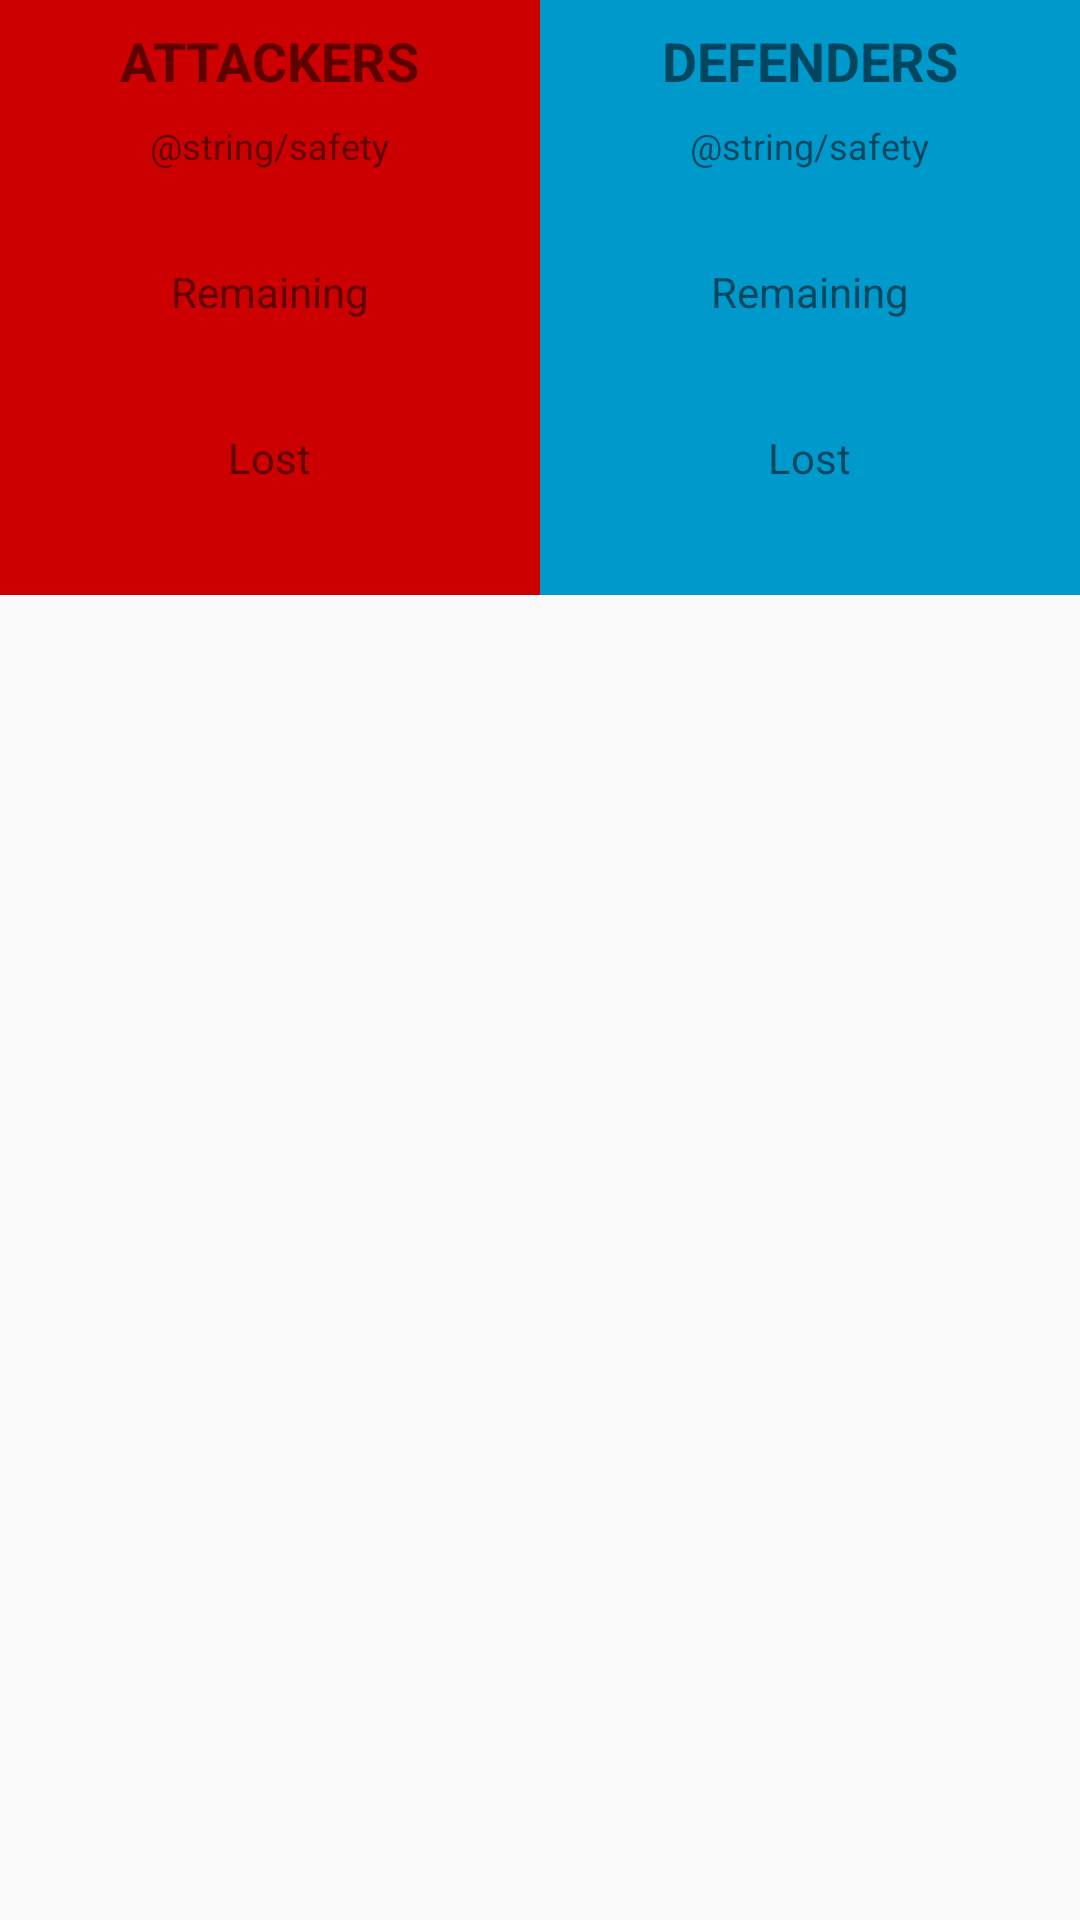

Layout XML and referenced resources for this Android screen:
<!-- AndroidManifest.xml: application theme AppTheme -->
<!-- res/layout/content_attack.xml -->
<?xml version="1.0" encoding="utf-8"?>
<LinearLayout android:layout_width="match_parent"
    android:layout_height="wrap_content"
    android:baselineAligned="false"
    android:orientation="horizontal"
    android:weightSum="100"
    xmlns:android="http://schemas.android.com/apk/res/android">

    <LinearLayout
        android:layout_width="0dp"
        android:layout_height="wrap_content"
        android:layout_weight="50"
        android:background="@color/attacker"
        android:orientation="vertical"
        android:paddingBottom="8dp"
        android:paddingTop="8dp">

        <TextView
            android:layout_width="wrap_content"
            android:layout_height="wrap_content"
            android:layout_gravity="center"
            android:text="@string/attacker_unit_count"
            android:textAllCaps="true"
            android:textSize="18sp"
            android:textStyle="bold" />

        <TextView
            android:layout_width="wrap_content"
            android:layout_height="wrap_content"
            android:layout_gravity="center"
            android:layout_marginTop="8dp"
            android:text="@string/safety"
            android:textSize="12sp" />

        <TextView
            android:id="@+id/text_attackerSafety"
            android:layout_width="wrap_content"
            android:layout_height="wrap_content"
            android:layout_gravity="center"
            android:layout_marginTop="4dp"
            android:textSize="14sp"
            android:textStyle="bold" />

        <TextView
            android:layout_width="wrap_content"
            android:layout_height="wrap_content"
            android:layout_gravity="center"
            android:layout_marginTop="8dp"
            android:text="@string/units_remaining"
            android:textSize="14sp" />

        <TextView
            android:id="@+id/text_attackersRemaining"
            android:layout_width="wrap_content"
            android:layout_height="wrap_content"
            android:layout_gravity="center"
            android:layout_marginTop="4dp"
            android:textSize="18sp"
            android:textStyle="bold" />

        <TextView
            android:layout_width="wrap_content"
            android:layout_height="wrap_content"
            android:layout_gravity="center"
            android:layout_marginTop="8dp"
            android:text="@string/units_lost"
            android:textSize="14sp" />

        <TextView
            android:id="@+id/text_attackersLost"
            android:layout_width="wrap_content"
            android:layout_height="wrap_content"
            android:layout_gravity="center"
            android:layout_marginTop="4dp"
            android:textSize="18sp"
            android:textStyle="bold" />

    </LinearLayout>

    <LinearLayout
        android:layout_width="0dp"
        android:layout_height="wrap_content"
        android:layout_weight="50"
        android:background="@color/defender"
        android:orientation="vertical"
        android:paddingBottom="8dp"
        android:paddingTop="8dp">

        <TextView
            android:layout_width="wrap_content"
            android:layout_height="wrap_content"
            android:layout_gravity="center"
            android:text="@string/defender_unit_count"
            android:textAllCaps="true"
            android:textSize="18sp"
            android:textStyle="bold" />

        <TextView
            android:layout_width="wrap_content"
            android:layout_height="wrap_content"
            android:layout_gravity="center"
            android:layout_marginTop="8dp"
            android:text="@string/safety"
            android:textSize="12sp" />

        <TextView
            android:id="@+id/text_defenderSafety"
            android:layout_width="wrap_content"
            android:layout_height="wrap_content"
            android:layout_gravity="center"
            android:layout_marginTop="4dp"
            android:textSize="14sp"
            android:textStyle="bold" />

        <TextView
            android:layout_width="wrap_content"
            android:layout_height="wrap_content"
            android:layout_gravity="center"
            android:layout_marginTop="8dp"
            android:text="@string/units_remaining"
            android:textSize="14sp" />

        <TextView
            android:id="@+id/text_defendersRemaining"
            android:layout_width="wrap_content"
            android:layout_height="wrap_content"
            android:layout_gravity="center"
            android:layout_marginTop="4dp"
            android:textSize="18sp"
            android:textStyle="bold" />

        <TextView
            android:layout_width="wrap_content"
            android:layout_height="wrap_content"
            android:layout_gravity="center"
            android:layout_marginTop="8dp"
            android:text="@string/units_lost"
            android:textSize="14sp" />

        <TextView
            android:id="@+id/text_defendersLost"
            android:layout_width="wrap_content"
            android:layout_height="wrap_content"
            android:layout_gravity="center"
            android:layout_marginTop="4dp"
            android:textSize="18sp"
            android:textStyle="bold" />

    </LinearLayout>

</LinearLayout>
<!-- resources referenced by this layout -->
<resources>
  <color name="attacker">@android:color/holo_red_dark</color>
  <color name="defender">@android:color/holo_blue_dark</color>
  <string name="attacker_unit_count">Attackers</string>
  <string name="defender_unit_count">Defenders</string>
  <string name="units_lost">Lost</string>
  <string name="units_remaining">Remaining</string>
  <style name="AppTheme" parent="Theme.AppCompat.Light.DarkActionBar">
          
          <item name="colorPrimary">@color/colorPrimary</item>
          <item name="colorPrimaryDark">@color/colorPrimaryDark</item>
          <item name="colorAccent">@color/colorAccent</item>
      </style>
  <color name="colorPrimary">#3F51B5</color>
  <color name="colorPrimaryDark">#303F9F</color>
  <color name="colorAccent">#FF4081</color>
</resources>
